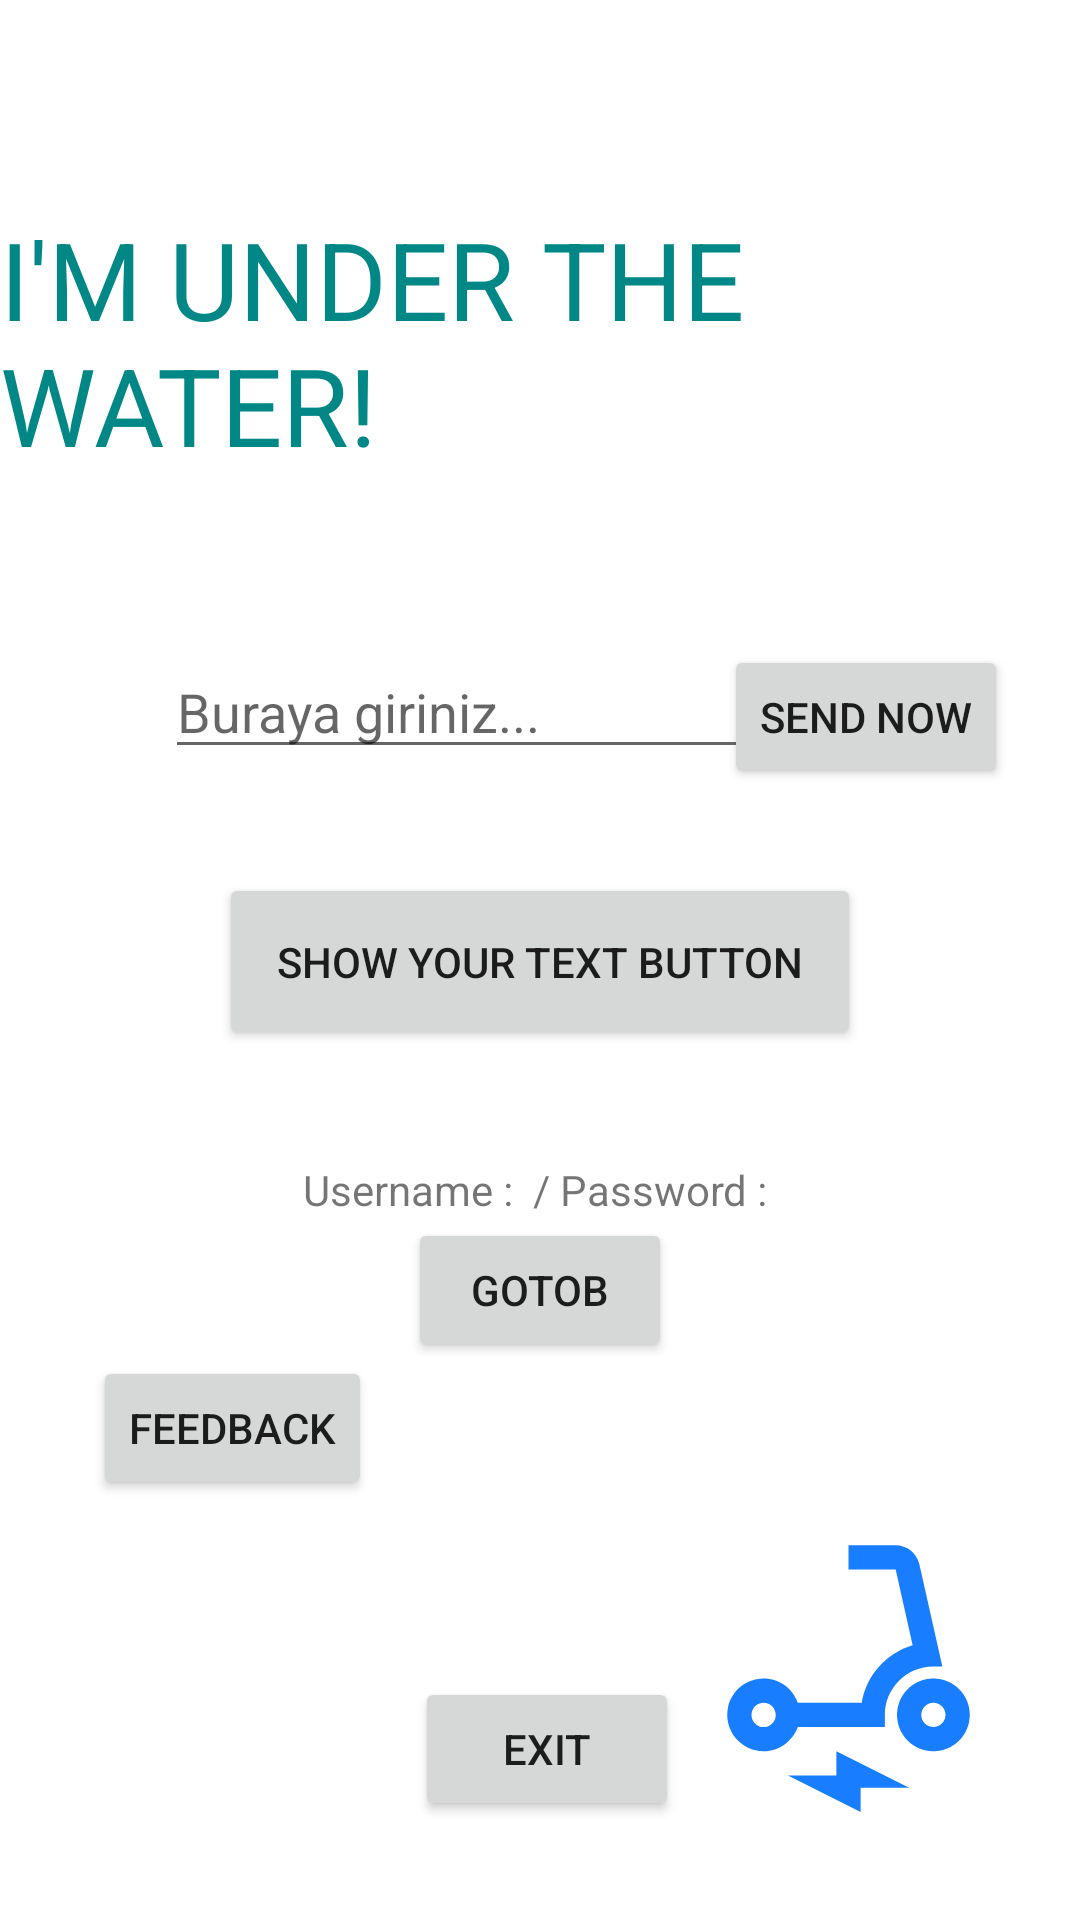

Android layout source for this screen:
<!-- AndroidManifest.xml: application theme Theme.NewPage -->
<!-- res/layout/activity_main.xml -->
<?xml version="1.0" encoding="utf-8"?>
<androidx.constraintlayout.widget.ConstraintLayout xmlns:android="http://schemas.android.com/apk/res/android"
    xmlns:app="http://schemas.android.com/apk/res-auto"
    xmlns:tools="http://schemas.android.com/tools"
    android:id="@+id/UserPassTextView"
    android:layout_width="match_parent"
    android:layout_height="match_parent"
    android:background="@color/white"
    tools:context=".MainActivity">

    <Button
        android:id="@+id/buttonFeedback"
        android:layout_width="wrap_content"
        android:layout_height="wrap_content"
        android:layout_marginStart="31dp"
        android:layout_marginLeft="31dp"
        android:layout_marginBottom="140dp"
        android:text="Feedback"
        app:layout_constraintBottom_toBottomOf="parent"
        app:layout_constraintStart_toStartOf="parent" />

    <ImageView
        android:id="@+id/scootervectoral5"
        android:layout_width="108dp"
        android:layout_height="97dp"
        android:layout_marginBottom="32dp"
        app:layout_constraintBottom_toBottomOf="parent"
        app:layout_constraintEnd_toEndOf="parent"
        app:layout_constraintHorizontal_bias="0.907"
        app:layout_constraintStart_toStartOf="parent"
        app:srcCompat="@drawable/selectrical" />

    <TextView
        android:id="@+id/benimText"
        android:layout_width="wrap_content"
        android:layout_height="wrap_content"
        android:text="I'M UNDER THE WATER!"
        android:textColor="@color/design_default_color_secondary_variant"
        android:textSize="36sp"
        app:layout_constraintBottom_toBottomOf="parent"
        app:layout_constraintHorizontal_bias="0.498"
        app:layout_constraintLeft_toLeftOf="parent"
        app:layout_constraintRight_toRightOf="parent"
        app:layout_constraintTop_toTopOf="parent"
        app:layout_constraintVertical_bias="0.125" />

    <Button
        android:id="@+id/benimButton"
        android:layout_width="214dp"
        android:layout_height="59dp"
        android:layout_marginStart="159dp"
        android:layout_marginLeft="159dp"
        android:layout_marginTop="132dp"
        android:layout_marginEnd="159dp"
        android:layout_marginRight="159dp"
        android:text="Show your text Button"
        app:layout_constraintEnd_toEndOf="parent"
        app:layout_constraintStart_toStartOf="parent"
        app:layout_constraintTop_toBottomOf="@+id/benimText" />

    <Button
        android:id="@+id/buttonGotoB"
        android:layout_width="wrap_content"
        android:layout_height="wrap_content"
        android:layout_marginBottom="186dp"
        android:text="GotoB"
        app:layout_constraintBottom_toBottomOf="parent"
        app:layout_constraintEnd_toEndOf="parent"
        app:layout_constraintHorizontal_bias="0.5"
        app:layout_constraintStart_toStartOf="parent" />

    <EditText
        android:id="@+id/editTextInput"
        android:layout_width="wrap_content"
        android:layout_height="wrap_content"
        android:layout_marginStart="55dp"
        android:layout_marginLeft="55dp"
        android:layout_marginTop="56dp"
        android:ems="10"
        android:hint="Buraya giriniz..."
        android:inputType="textPersonName"
        app:layout_constraintStart_toStartOf="parent"
        app:layout_constraintTop_toBottomOf="@+id/benimText" />

    <Button
        android:id="@+id/buttonSend"
        android:layout_width="wrap_content"
        android:layout_height="wrap_content"
        android:layout_marginTop="56dp"
        android:layout_marginEnd="24dp"
        android:layout_marginRight="24dp"
        android:text="Send Now"
        app:layout_constraintEnd_toEndOf="parent"
        app:layout_constraintTop_toBottomOf="@+id/benimText" />

    <androidx.constraintlayout.widget.Guideline
        android:id="@+id/guideline"
        android:layout_width="wrap_content"
        android:layout_height="wrap_content"
        android:orientation="vertical"
        app:layout_constraintEnd_toEndOf="parent"
        app:layout_constraintGuide_percent="0.50121653"
        app:layout_constraintHorizontal_bias="0.5"
        app:layout_constraintStart_toStartOf="parent"
        app:layout_constraintTop_toTopOf="parent" />

    <androidx.constraintlayout.widget.Guideline
        android:id="@+id/guideline2"
        android:layout_width="wrap_content"
        android:layout_height="wrap_content"
        android:orientation="horizontal"
        app:layout_constraintGuide_percent="0.5" />

    <TextView
        android:id="@+id/textViewUserPass"
        android:layout_width="wrap_content"
        android:layout_height="wrap_content"
        android:layout_marginTop="37dp"
        android:text="Username :  / Password : "
        app:layout_constraintEnd_toEndOf="parent"
        app:layout_constraintHorizontal_bias="0.5"
        app:layout_constraintStart_toStartOf="parent"
        app:layout_constraintTop_toBottomOf="@+id/benimButton" />

    <Button
        android:id="@+id/buttonExit"
        android:layout_width="wrap_content"
        android:layout_height="wrap_content"
        android:layout_marginTop="16dp"
        android:text="Exit"
        app:layout_constraintBottom_toBottomOf="parent"
        app:layout_constraintEnd_toEndOf="parent"
        app:layout_constraintHorizontal_bias="0.509"
        app:layout_constraintStart_toStartOf="parent"
        app:layout_constraintTop_toBottomOf="@+id/buttonGotoB"
        app:layout_constraintVertical_bias="0.729" />

</androidx.constraintlayout.widget.ConstraintLayout>
<!-- resources referenced by this layout -->
<resources>
  <color name="white">#FFFFFFFF</color>
  <!-- drawable selectrical (drawable) -->
  <vector android:height="192dp" android:tint="#187DFF"
      android:viewportHeight="24" android:viewportWidth="24"
      android:width="192dp" xmlns:android="http://schemas.android.com/apk/res/android">
      <path android:fillColor="@android:color/white" android:pathData="M7.82,16H15v-1c0,-2.21 1.79,-4 4,-4h0.74l-1.9,-8.44C17.63,1.65 16.82,1 15.89,1H12v2h3.89l1.4,6.25c0,0 -0.01,0 -0.01,0c-2.16,0.65 -3.81,2.48 -4.19,4.75H7.82c-0.48,-1.34 -1.86,-2.24 -3.42,-1.94c-1.18,0.23 -2.13,1.2 -2.35,2.38C1.7,16.34 3.16,18 5,18C6.3,18 7.4,17.16 7.82,16zM5,16c-0.55,0 -1,-0.45 -1,-1s0.45,-1 1,-1s1,0.45 1,1S5.55,16 5,16z"/>
      <path android:fillColor="@android:color/white" android:pathData="M19,12c-1.66,0 -3,1.34 -3,3s1.34,3 3,3s3,-1.34 3,-3S20.66,12 19,12zM19,16c-0.55,0 -1,-0.45 -1,-1s0.45,-1 1,-1s1,0.45 1,1S19.55,16 19,16z"/>
      <path android:fillColor="@android:color/white" android:pathData="M11,20l-4,0l6,3l0,-2l4,0l-6,-3z"/>
  </vector>
  <style name="Theme.NewPage" parent="Theme.MaterialComponents.DayNight.DarkActionBar">
          
          <item name="colorPrimary">@color/teal_200</item>
          <item name="colorPrimaryVariant">@color/teal_700</item>
          <item name="colorOnPrimary">@color/white</item>
          
          <item name="colorSecondary">@color/teal_200</item>
          <item name="colorSecondaryVariant">@color/teal_700</item>
          <item name="colorOnSecondary">@color/black</item>
          
          <item name="android:statusBarColor" tools:targetApi="l">?attr/colorPrimaryVariant</item>
          
          <item name="windowActionBar">false</item>
          <item name="windowNoTitle">true</item>
      </style>
  <color name="teal_200">#FF03DAC5</color>
  <color name="teal_700">#FF018786</color>
  <color name="black">#FF000000</color>
</resources>
